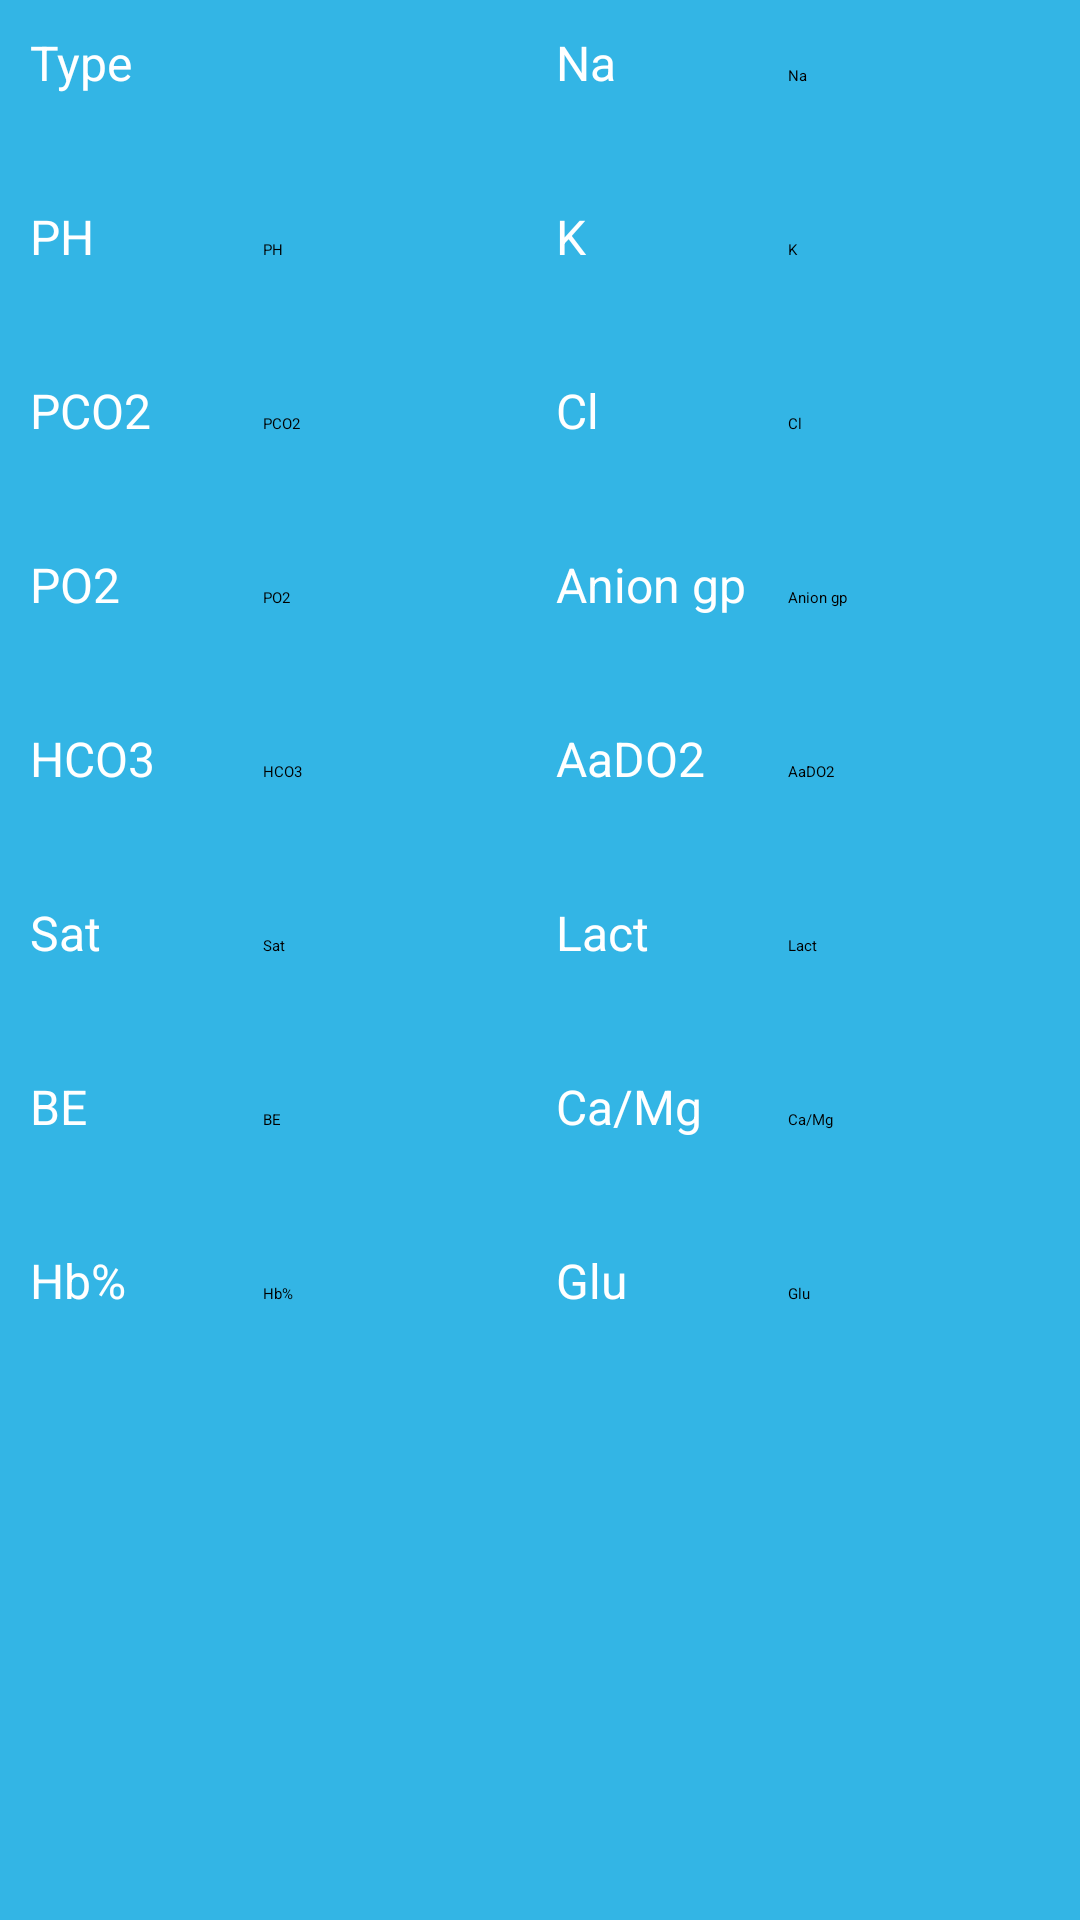

Write the Android layout XML for this screen, with the resource values it uses.
<!-- AndroidManifest.xml: application theme AppBaseTheme -->
<!-- res/layout/blood_gas_bio.xml -->
<?xml version="1.0" encoding="utf-8"?>
<RelativeLayout xmlns:android="http://schemas.android.com/apk/res/android"
    android:layout_width="match_parent"
    android:layout_height="match_parent">

    <ScrollView
        style="@style/AppTheme.background"
        android:layout_width="match_parent"
        android:layout_height="match_parent">

        <LinearLayout
            android:layout_width="match_parent"
            android:layout_height="match_parent"
            android:orientation="vertical"
            android:paddingBottom="45dp"
            android:paddingRight="10dp"
            android:paddingTop="10dp">

            <LinearLayout style="@style/AppTheme.ParameterLinearLayout">

                <TextView
                    android:id="@+id/type_blood_gas_text"
                    style="@style/AppTheme.textView"
                    android:text="Type" />

                <Spinner
                    android:id="@+id/type_blood_gas_spnr"
                    style="@style/AppTheme.spinner.parameters" />

                <TextView
                    android:id="@+id/na_txt"
                    style="@style/AppTheme.textView"
                    android:text="Na" />

                <EditText
                    android:id="@+id/na_e_txt"
                    style="@style/AppTheme.editText.parameters"
                    android:hint="Na"
                    android:inputType="numberDecimal" />
            </LinearLayout>

            <LinearLayout style="@style/AppTheme.ParameterLinearLayout">

                <TextView
                    android:id="@+id/ph_txt"
                    style="@style/AppTheme.textView"
                    android:text="PH" />

                <EditText
                    android:id="@+id/ph_e_txt"
                    style="@style/AppTheme.editText.parameters"
                    android:hint="PH"
                    android:inputType="numberDecimal"

                    />

                <TextView
                    android:id="@+id/k_txt"
                    style="@style/AppTheme.textView"
                    android:text="K" />

                <EditText
                    android:id="@+id/k_e_txt"
                    style="@style/AppTheme.editText.parameters"
                    android:hint="K"
                    android:inputType="numberDecimal" />
            </LinearLayout>

            <LinearLayout style="@style/AppTheme.ParameterLinearLayout">

                <TextView
                    android:id="@+id/pco2_txt"
                    style="@style/AppTheme.textView"
                    android:text="PCO2" />

                <EditText
                    android:id="@+id/pco2_e_txt"
                    style="@style/AppTheme.editText.parameters"
                    android:hint="PCO2"
                    android:inputType="numberDecimal" />

                <TextView
                    android:id="@+id/cl_txt"
                    style="@style/AppTheme.textView"
                    android:text="Cl" />

                <EditText
                    android:id="@+id/cl_e_txt"
                    style="@style/AppTheme.editText.parameters"
                    android:hint="Cl"
                    android:inputType="numberDecimal" />
            </LinearLayout>

            <LinearLayout style="@style/AppTheme.ParameterLinearLayout">

                <TextView
                    android:id="@+id/po2_txt"
                    style="@style/AppTheme.textView"
                    android:text="PO2" />

                <EditText
                    android:id="@+id/po2_e_txt"
                    style="@style/AppTheme.editText.parameters"
                    android:hint="PO2"
                    android:inputType="numberDecimal" />

                <TextView
                    android:id="@+id/anion_txt"
                    style="@style/AppTheme.textView"
                    android:text="Anion gp" />

                <EditText
                    android:id="@+id/anion_e_txt"
                    style="@style/AppTheme.editText.parameters"
                    android:hint="Anion gp"
                    android:inputType="numberDecimal" />
            </LinearLayout>

            <LinearLayout style="@style/AppTheme.ParameterLinearLayout">

                <TextView
                    android:id="@+id/hco3_txt"
                    style="@style/AppTheme.textView"
                    android:text="HCO3" />

                <EditText
                    android:id="@+id/hco3_e_txt"
                    style="@style/AppTheme.editText.parameters"
                    android:hint="HCO3"
                    android:inputType="numberDecimal" />

                <TextView
                    android:id="@+id/aado2_txt"
                    style="@style/AppTheme.textView"
                    android:text="AaDO2" />

                <EditText
                    android:id="@+id/aado2_e_txt"
                    style="@style/AppTheme.editText.parameters"
                    android:enabled="false"
                    android:hint="AaDO2"
                    android:inputType="numberDecimal"
                    android:textColor="@android:color/black" />
            </LinearLayout>

            <LinearLayout style="@style/AppTheme.ParameterLinearLayout">

                <TextView
                    android:id="@+id/sat_txt"
                    style="@style/AppTheme.textView"
                    android:text="Sat" />

                <EditText
                    android:id="@+id/sat_e_txt"
                    style="@style/AppTheme.editText.parameters"
                    android:hint="Sat"
                    android:inputType="numberDecimal" />

                <TextView
                    android:id="@+id/lact_txt"
                    style="@style/AppTheme.textView"
                    android:text="Lact" />

                <EditText
                    android:id="@+id/lact_e_txt"
                    style="@style/AppTheme.editText.parameters"
                    android:hint="Lact"
                    android:inputType="numberDecimal" />
            </LinearLayout>

            <LinearLayout style="@style/AppTheme.ParameterLinearLayout">

                <TextView
                    android:id="@+id/be_txt"
                    style="@style/AppTheme.textView"
                    android:text="BE" />

                <EditText
                    android:id="@+id/be_e_txt"
                    style="@style/AppTheme.editText.parameters"
                    android:hint="BE"
                    android:inputType="numberDecimal" />

                <TextView
                    android:id="@+id/ca_mg_txt"
                    style="@style/AppTheme.textView"
                    android:text="Ca/Mg" />

                <EditText
                    android:id="@+id/ca_mg_e_txt"
                    style="@style/AppTheme.editText.parameters"
                    android:hint="Ca/Mg"
                    android:inputType="numberDecimal" />
            </LinearLayout>

            <LinearLayout style="@style/AppTheme.ParameterLinearLayout">

                <TextView
                    android:id="@+id/hb_txt"
                    style="@style/AppTheme.textView"
                    android:text="Hb%" />

                <EditText
                    android:id="@+id/hb_e_txt"
                    style="@style/AppTheme.editText.parameters"
                    android:hint="Hb%"
                    android:inputType="numberDecimal" />

                <TextView
                    android:id="@+id/glu_txt"
                    style="@style/AppTheme.textView"
                    android:text="Glu" />

                <EditText
                    android:id="@+id/glu_e_txt"
                    style="@style/AppTheme.editText.parameters"
                    android:hint="Glu"
                    android:inputType="numberDecimal" />
            </LinearLayout>
        </LinearLayout>

    </ScrollView>

</RelativeLayout>
<!-- resources referenced by this layout -->
<resources>
  <style name="AppTheme.ParameterLinearLayout" parent="AppTheme">
          <item name="android:layout_width">match_parent</item>
          <item name="android:layout_height">wrap_content</item>
          <item name="android:layout_marginBottom">10dp</item>
      </style>
  <style name="AppTheme.background">
          <item name="android:background">#33B5E5</item>
          
          
      </style>
  <style name="AppTheme.editText.parameters" parent="AppTheme.editText">
          <item name="android:width">120dp</item>
          <item name="android:layout_width">match_parent</item>
          <item name="android:layout_height">48dp</item>
          <item name="android:layout_weight">1</item>
      </style>
  <style name="AppTheme.spinner.parameters" parent="AppTheme.spinner.list">
          <item name="android:layout_height">48dp</item>
          <item name="android:layout_width">match_parent</item>
          
          <item name="android:layout_marginTop">0dp</item>
          <item name="android:paddingLeft">10dp</item>
          <item name="android:textSize">8sp</item>
          <item name="android:layout_weight">1</item>
      </style>
  <style name="AppTheme.textView" parent="AppTheme">
          <item name="android:textSize">16sp</item>
          <item name="android:layout_height">wrap_content</item>
          <item name="android:layout_width">match_parent</item>
          <item name="android:color">@android:color/black</item>
          <item name="android:layout_marginLeft">10dp</item>
          <item name="android:layout_weight">1</item>
          <item name="android:textColor">@android:color/white</item>
  
      </style>
  <style name="AppTheme" parent="android:Theme.Holo.Light.DarkActionBar">
          
          
          
      </style>
  <style name="AppTheme.editText">
          <item name="android:layout_height">35dp</item>
          <item name="android:layout_width">200dp</item>
          <item name="android:textColorHint">@android:color/darker_gray</item>
          <item name="android:background">@android:color/white</item>
          <item name="android:paddingLeft">5dp</item>
      </style>
  <style name="AppTheme.spinner.list" parent="AppTheme">
          <item name="android:height">48dp</item>
          <item name="android:layout_height">48dp</item>
          <item name="android:layout_width">match_parent</item>
          <item name="android:layout_marginTop">30dp</item>
          <item name="android:background">@android:color/white</item>
          <item name="android:paddingLeft">10dp</item>
          
      </style>
</resources>
